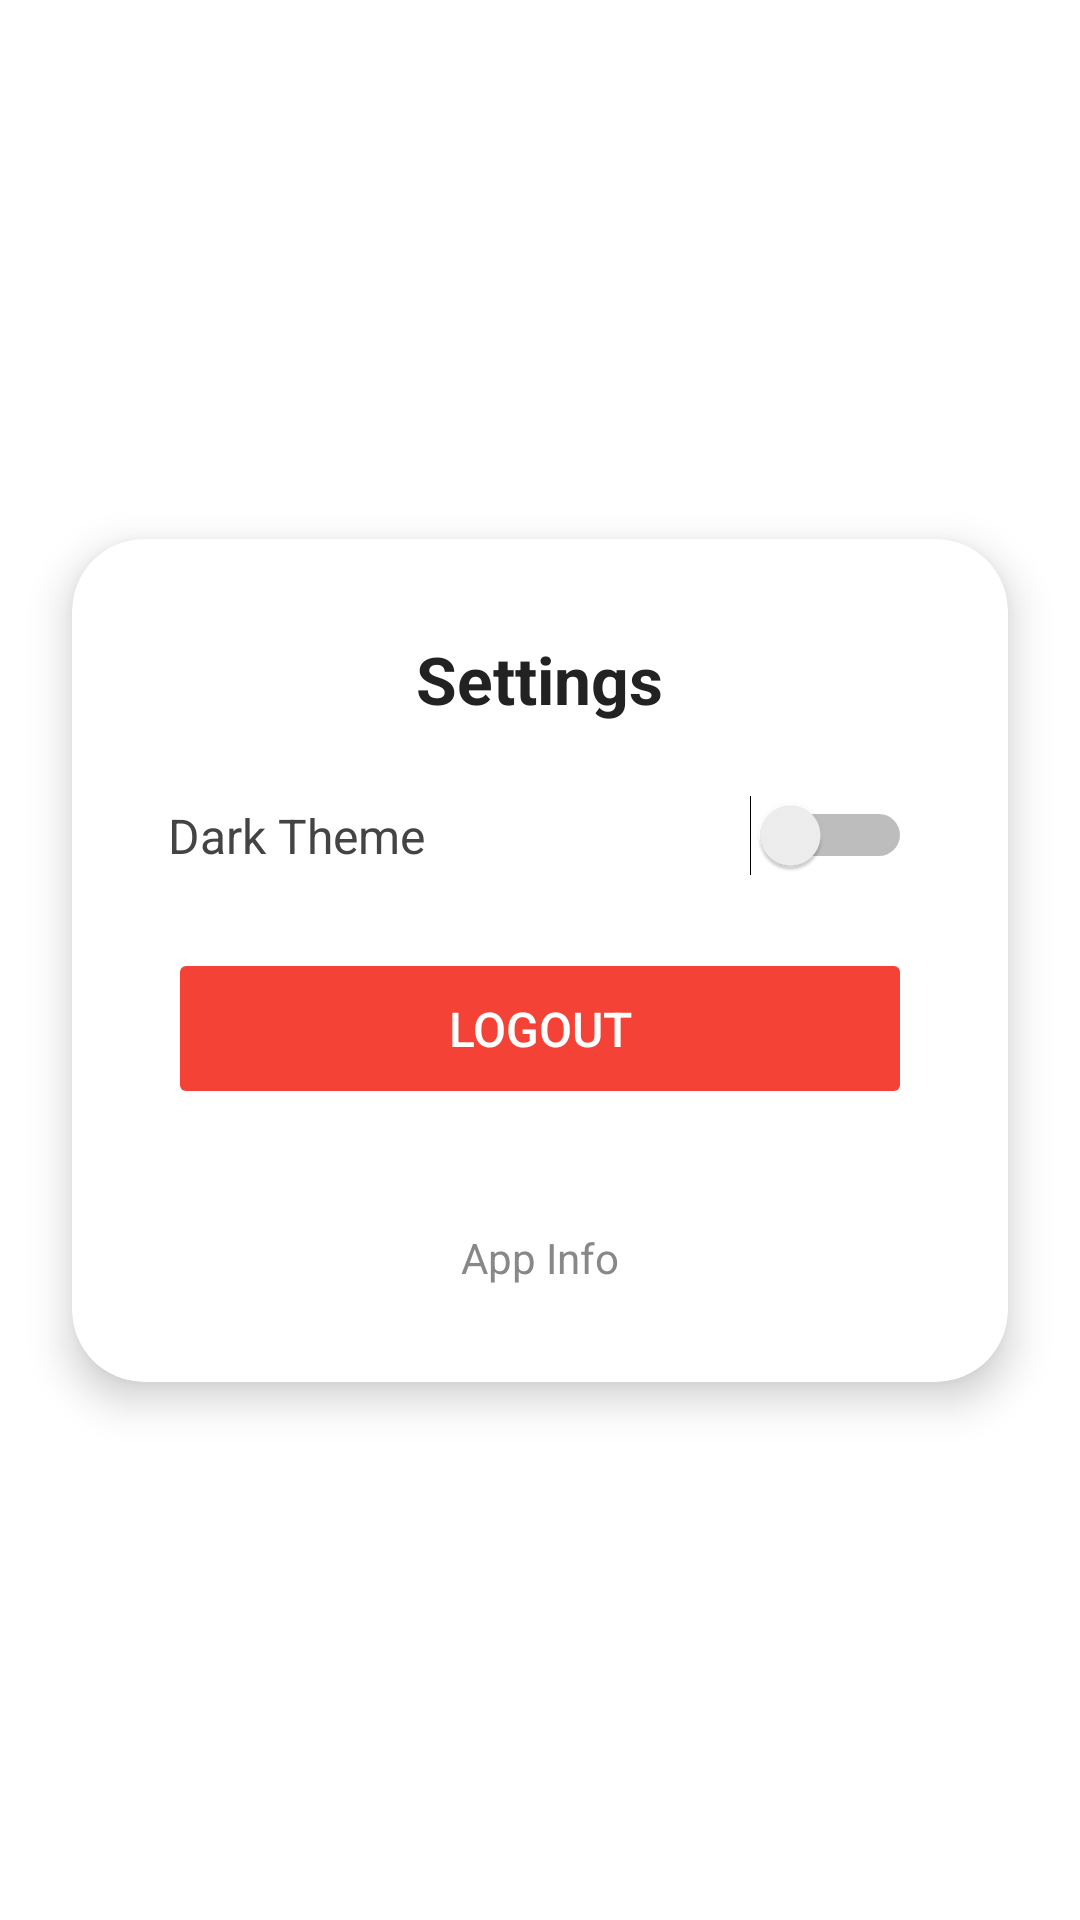

Here is an Android app screen rendered from its layout file. Give the layout XML and the strings, colors and styles it references.
<!-- AndroidManifest.xml: application theme Theme.FaceDistanceBlur -->
<!-- res/layout/activity_settings.xml -->
<?xml version="1.0" encoding="utf-8"?>
<androidx.constraintlayout.widget.ConstraintLayout xmlns:android="http://schemas.android.com/apk/res/android"
    xmlns:app="http://schemas.android.com/apk/res-auto"
    android:layout_width="match_parent"
    android:layout_height="match_parent"
    android:background="?android:attr/windowBackground">

    <com.google.android.material.card.MaterialCardView
        android:layout_width="0dp"
        android:layout_height="wrap_content"
        app:cardCornerRadius="24dp"
        app:cardElevation="8dp"
        app:cardBackgroundColor="@android:color/white"
        app:layout_constraintTop_toTopOf="parent"
        app:layout_constraintBottom_toBottomOf="parent"
        app:layout_constraintStart_toStartOf="parent"
        app:layout_constraintEnd_toEndOf="parent"
        android:layout_margin="24dp">

        <LinearLayout
            android:layout_width="match_parent"
            android:layout_height="wrap_content"
            android:orientation="vertical"
            android:padding="32dp"
            android:gravity="center_horizontal">

            <TextView
                android:layout_width="wrap_content"
                android:layout_height="wrap_content"
                android:text="Settings"
                android:textSize="22sp"
                android:textStyle="bold"
                android:textColor="#222"
                android:layout_marginBottom="24dp" />

            <LinearLayout
                android:layout_width="match_parent"
                android:layout_height="wrap_content"
                android:orientation="horizontal"
                android:gravity="center_vertical"
                android:layout_marginBottom="24dp">
                <TextView
                    android:layout_width="0dp"
                    android:layout_height="wrap_content"
                    android:layout_weight="1"
                    android:text="Dark Theme"
                    android:textSize="16sp"
                    android:textColor="#444" />
                <Switch
                    android:id="@+id/switchTheme"
                    android:layout_width="wrap_content"
                    android:layout_height="wrap_content" />
            </LinearLayout>

            <Button
                android:id="@+id/btnLogout"
                android:layout_width="match_parent"
                android:layout_height="wrap_content"
                android:text="Logout"
                android:textSize="16sp"
                android:backgroundTint="#F44336"
                android:textColor="#fff"
                android:layout_marginBottom="24dp"
                android:stateListAnimator="@null"
                android:elevation="0dp"
                android:padding="16dp" />

            <TextView
                android:id="@+id/tvAppInfo"
                android:layout_width="wrap_content"
                android:layout_height="wrap_content"
                android:text="App Info"
                android:textSize="14sp"
                android:textColor="#888"
                android:gravity="center"
                android:layout_marginTop="16dp" />
        </LinearLayout>
    </com.google.android.material.card.MaterialCardView>

</androidx.constraintlayout.widget.ConstraintLayout>
<!-- resources referenced by this layout -->
<resources>
  <style name="Theme.FaceDistanceBlur" parent="Theme.MaterialComponents.DayNight.DarkActionBar">
          <item name="colorPrimary">@color/white</item>
          <item name="colorPrimaryVariant">@color/white</item>
          <item name="colorOnPrimary">@color/white</item>
      </style>
  <!-- not gathered from this repository: default colours our renderer supplied (Android Studio template values) -->
  <color name="white">#FFFFFFFF</color>
</resources>
